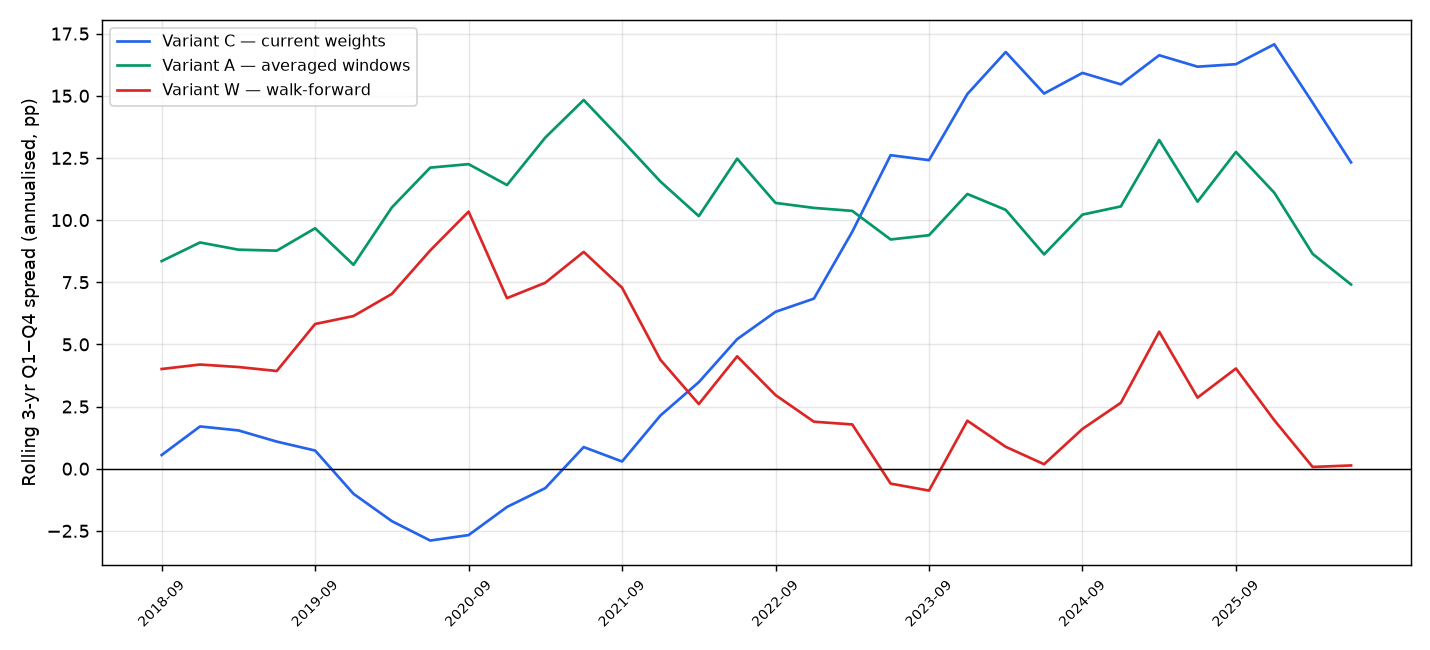

The table this chart was drawn from, first rows:
variant, through, spread_ann_pct
C, 2018-09-30, 0.55
C, 2018-12-31, 1.7
C, 2019-03-31, 1.54
C, 2019-06-30, 1.09
C, 2019-09-30, 0.73
C, 2019-12-31, -1.01
C, 2020-03-31, -2.11
C, 2020-06-30, -2.89
C, 2020-09-30, -2.67
C, 2020-12-31, -1.54
C, 2021-03-31, -0.78
C, 2021-06-30, 0.87
C, 2021-09-30, 0.29
C, 2021-12-31, 2.14
C, 2022-03-31, 3.48
C, 2022-06-30, 5.21
C, 2022-09-30, 6.31
C, 2022-12-31, 6.84
C, 2023-03-31, 9.53
C, 2023-06-30, 12.61
C, 2023-09-30, 12.41
C, 2023-12-31, 15.07
C, 2024-03-31, 16.76
C, 2024-06-30, 15.09
C, 2024-09-30, 15.92
C, 2024-12-31, 15.46
C, 2025-03-31, 16.63
C, 2025-06-30, 16.17
C, 2025-09-30, 16.27
C, 2025-12-31, 17.07
C, 2026-03-31, 14.72
C, 2026-06-30, 12.32
A, 2018-09-30, 8.35
A, 2018-12-31, 9.1
A, 2019-03-31, 8.81
A, 2019-06-30, 8.77
A, 2019-09-30, 9.67
A, 2019-12-31, 8.2
A, 2020-03-31, 10.51
A, 2020-06-30, 12.11
A, 2020-09-30, 12.25
A, 2020-12-31, 11.41
A, 2021-03-31, 13.32
A, 2021-06-30, 14.83
A, 2021-09-30, 13.21
A, 2021-12-31, 11.55
A, 2022-03-31, 10.16
A, 2022-06-30, 12.47
A, 2022-09-30, 10.69
A, 2022-12-31, 10.49
A, 2023-03-31, 10.37
A, 2023-06-30, 9.22
A, 2023-09-30, 9.39
A, 2023-12-31, 11.05
A, 2024-03-31, 10.41
A, 2024-06-30, 8.62
A, 2024-09-30, 10.22
A, 2024-12-31, 10.55
A, 2025-03-31, 13.22
A, 2025-06-30, 10.74
... 36 more rows
